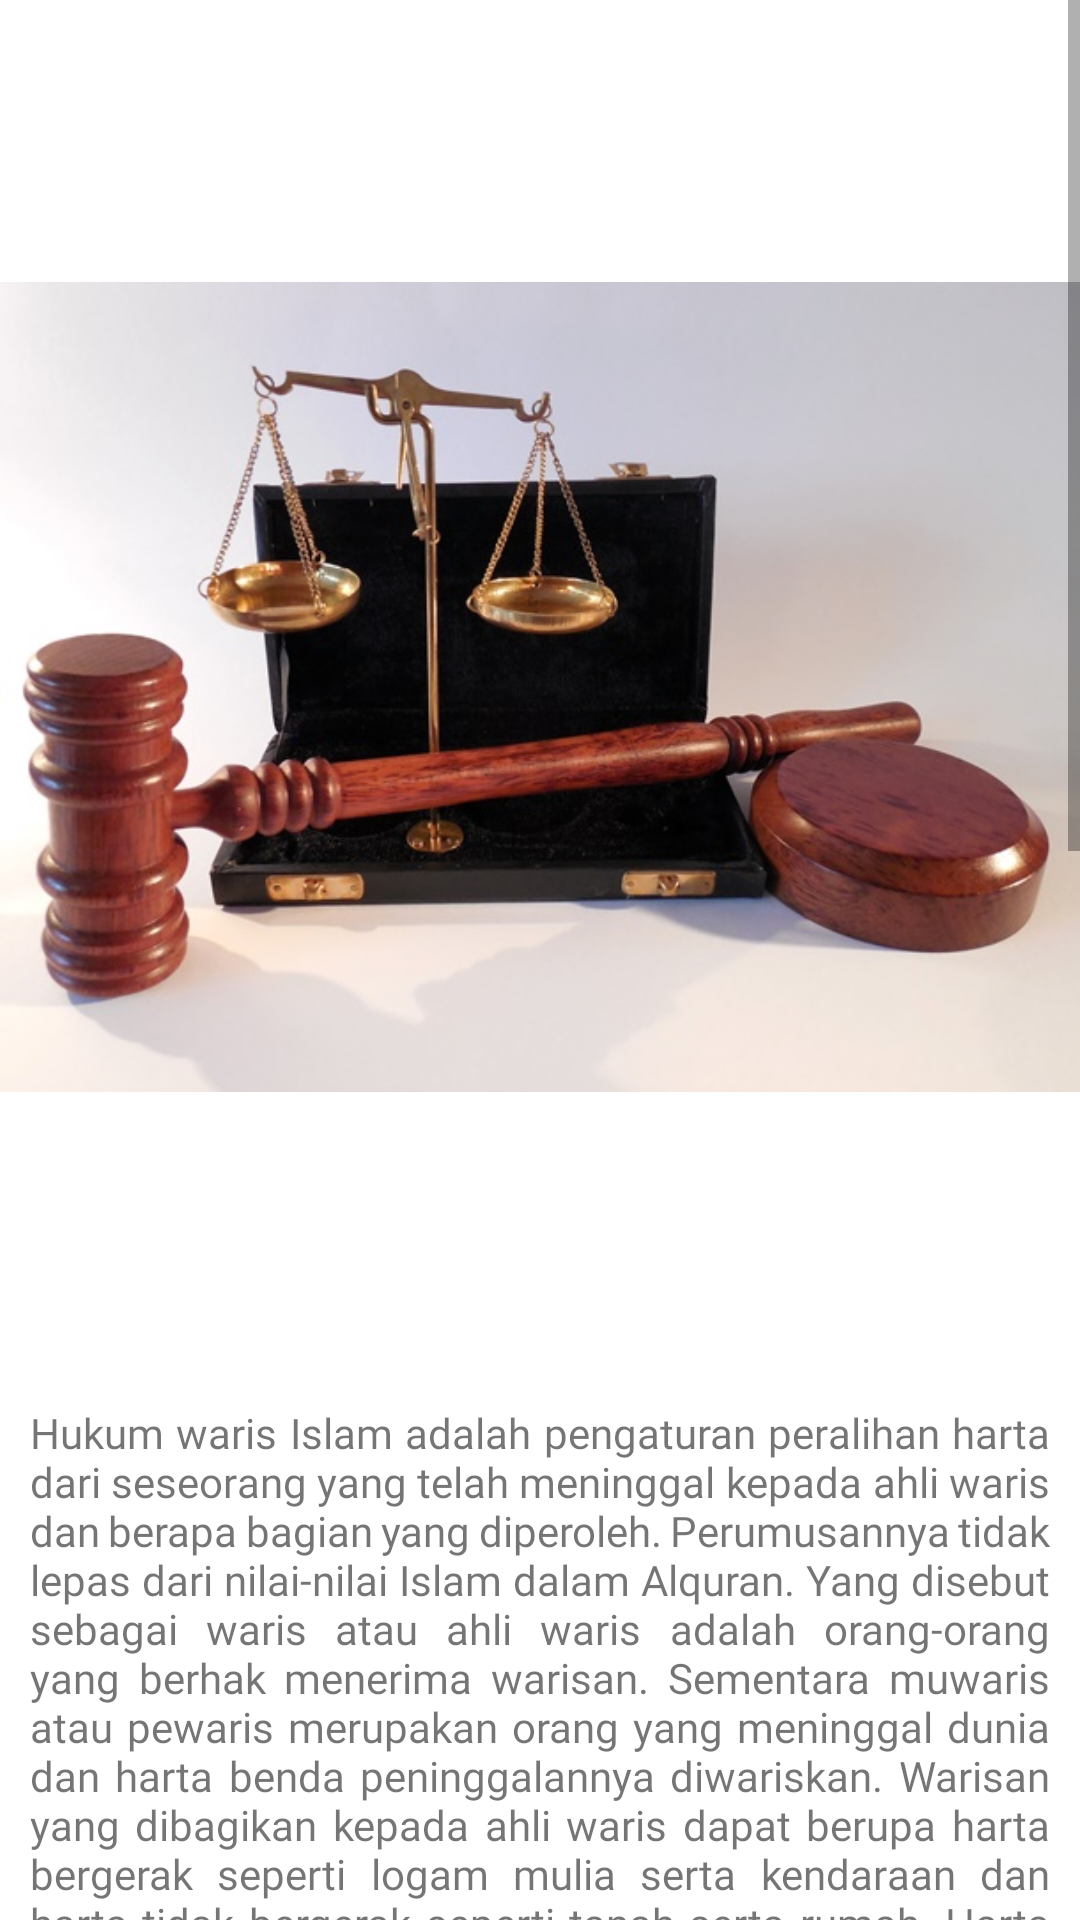

Write the Android layout XML for this screen, with the resource values it uses.
<!-- AndroidManifest.xml: application theme Theme.SPKHAKIMWARIS -->
<!-- res/layout/hukum_warisan.xml -->
<?xml version="1.0" encoding="utf-8"?>

<androidx.constraintlayout.widget.ConstraintLayout xmlns:android="http://schemas.android.com/apk/res/android"
    xmlns:tools="http://schemas.android.com/tools"
    android:layout_width="match_parent"
    android:layout_height="match_parent">

    <ScrollView
        android:layout_width="match_parent"
        android:layout_height="match_parent">
        <LinearLayout
            android:orientation="vertical"
            android:layout_width="match_parent"
            android:layout_height="wrap_content">
            <ImageView
                android:scaleType="fitCenter"
                android:src="@drawable/hukum_warisan"
                android:layout_width="match_parent"
                android:layout_height="wrap_content"
                tools:ignore="ContentDescription">
            </ImageView>
            <TextView
                android:padding="10dp"
                android:fontFamily="@font/poppins_medium"
                android:justificationMode="inter_word"
                android:text="Hukum waris Islam adalah pengaturan peralihan harta dari seseorang yang telah meninggal kepada ahli waris dan berapa bagian yang diperoleh. Perumusannya tidak lepas dari nilai-nilai Islam dalam Alquran. Yang disebut sebagai waris atau ahli waris adalah orang-orang yang berhak menerima warisan. Sementara muwaris atau pewaris merupakan orang yang meninggal dunia dan harta benda peninggalannya diwariskan.
Warisan yang dibagikan kepada ahli waris dapat berupa harta bergerak seperti logam mulia serta kendaraan dan harta tidak bergerak seperti tanah serta rumah. Harta tersebut dapat dibagikan kepada ahli waris setelah dikurangi untuk biaya perawatan jenazah, pelunasan utang, dan pelaksanaan wasiat.
Jadi, buatlah daftar harta dan utang seseorang yang telah meninggal dunia. Jika orang itu meninggalkan utang yang belum dibayar, utang perlu dilunasi terlebih dahulu. Harta peninggalannya dapat dikurangi untuk pelunasan utang tersebut.
Sementara itu, contoh pelaksanaan wasiat adalah seperti berikut. Seseorang meninggal dunia dan saat hidup ia berwasiat bahwa sebagian dari hartanya diberikan kepada sebuah lembaga. Maka wasiat itu wajib dilaksanakan sebelum harta peninggalannya dibagikan kepada ahli waris.Dalam hukum waris Islam, tidak hanya membahas tentang pembagian harta yang ditinggalkan oleh pewaris. Tetapi juga terdapat aturan terkait peralihan harta yang ditinggalkan oleh pewaris karena meninggal dunia. Dalam peralihan harta dari pewaris ke ahli warisnya, ternyata terdapat tata caranya yaitu melalui cara wasiat.

Berbicara tentang hukum waris Islam yang memang berlandaskan pada ayat-ayat Al-Qur’an, hal-hal tentang wasiat juga ada dalam Al-Qur’an dan juga Hukum Islam Indonesia. Berikut beberapa di antaranya:

Dalam surah Al-Baqarah pada ayat 180, dijelaskan bahwa wasiat merupakan sebuah kewajiban bagi orang-orang yang bertaqwa kepada Allah SWT. Melihat dari gambaran tersebut, pengertian dari wasiat itu sendiri adalah sebuah pernyataan keinginan tentang harta kekayaan milik pewaris setelah meninggal nanti, yang mana hal ini dilakukan sebelum terjadinya kematian.
Tidak hanya dalam surah Al-Baqarah saja, hal-hal tentang wasiat juga tertera pada surah An-Nisa di ayat 11-12. Dalam ayat surah An-Nisa tersebut, menyatakan bahwa dalam hukum waris Islam kedudukan wasiat sangat penting sehingga harus didahulukan sebelum dilakukannya pembagian harta yang ditinggalkan oleh pewaris kepada para ahli warisnya.
Hukum waris Islam PDF di Indonesia juga diatur dalam KHI (Kompilasi Hukum Islam) sesuai dalam Instruksi Presiden Nomor 1 Tahun 1991. Dimana KHI merupakan sebuah Peraturan Perundang-undangan yang menyangkut hal-hal Perwakafan, Perkawinan, termasuk juga hal-hal Pewarisan. KHI sendiri berlandaskan pada Al-Qur’an dan hadis Rasulullah, yang mana akan digunakan secara khusus oleh Pengadilan Agama untuk menjalankan tugasnya dalam menangani permasalahan keluarga masyarakat Islam di Indonesia."
                android:layout_width="match_parent"
                android:layout_height="wrap_content"
                tools:ignore="HardcodedText,UnusedAttribute" />
        </LinearLayout>
    </ScrollView>


</androidx.constraintlayout.widget.ConstraintLayout>
<!-- resources referenced by this layout -->
<resources>
  <!-- drawable hukum_warisan: jpg bitmap (drawable, 63652 bytes) -->
  <style name="Theme.SPKHAKIMWARIS" parent="Theme.MaterialComponents.Light.NoActionBar">
          
          <item name="colorPrimary">@color/purple_500</item>
          <item name="colorPrimaryVariant">@color/purple_700</item>
          <item name="colorOnPrimary">@color/white</item>
          
          <item name="colorSecondary">@color/teal_200</item>
          <item name="colorSecondaryVariant">@color/teal_700</item>
          <item name="colorOnSecondary">@color/black</item>
          
          
  
          <item name="windowActionBar">false</item>
          <item name="windowActionBarOverlay">true</item>
          <item name="windowNoTitle">true</item>
          <item name="android:statusBarColor">@android:color/transparent</item>
      </style>
  <color name="purple_500">#FF6200EE</color>
  <color name="purple_700">#FF3700B3</color>
  <color name="white">#FFFFFFFF</color>
  <color name="teal_200">#FF03DAC5</color>
  <color name="teal_700">#FF018786</color>
  <color name="black">#FF000000</color>
</resources>
